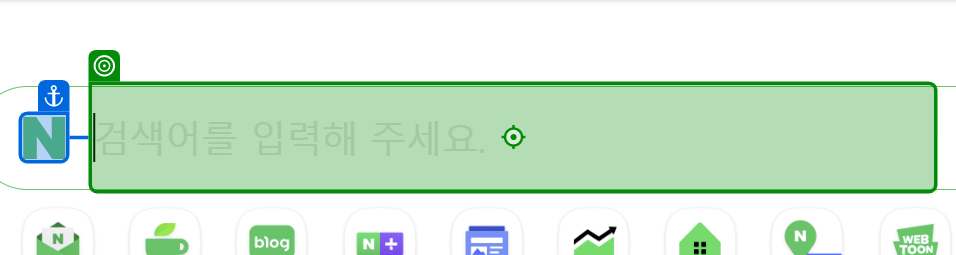
Workflow: 03_DT추출1_네이버뉴스

Step 1: type "rpa[k(Enter)]" into the text box 'query' (chrome.exe)

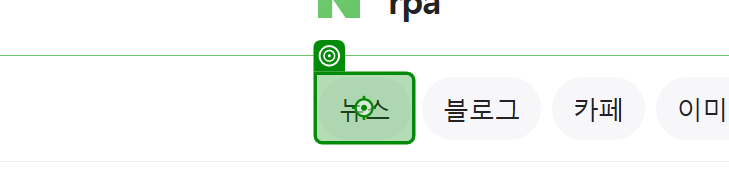
Step 2: click on the link in window 'rpa : 네이버 검색' (chrome.exe)

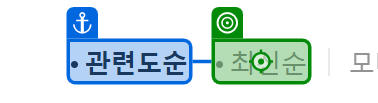
Step 3: click on the link '최신순' in window 'rpa : 네이버 뉴스검색' (chrome.exe)
